Dataset: Dataset (GitHub, houssemradhouane/CNN-Algorithm-for-Image-Classification). Classes: CPU cooler, Case, Headphone, Keyboard, Mouse, Speaker, case, cooler, headphone, keyboard, mouse, speaker.

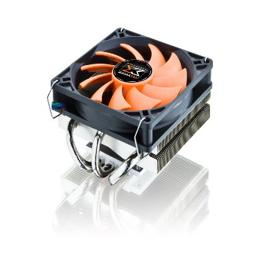
Label: cooler

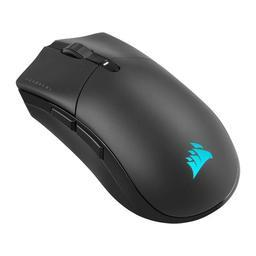
Label: mouse

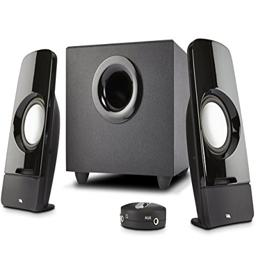
Label: Speaker

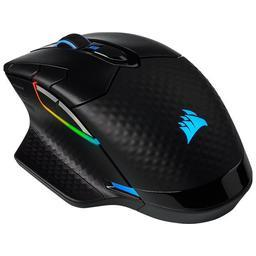
Label: Mouse

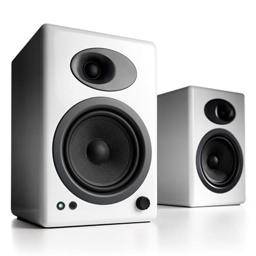
Label: speaker

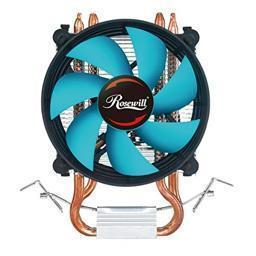
Label: CPU cooler
